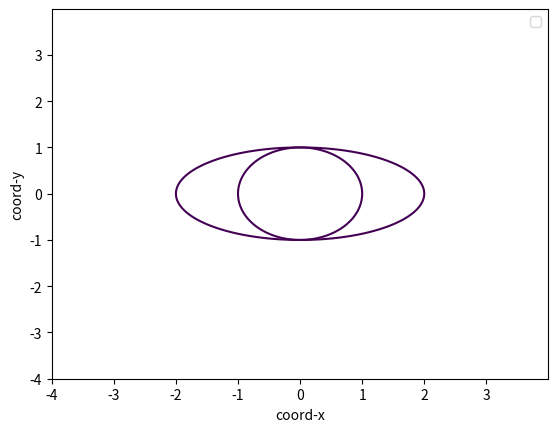

Source code (Python):
import matplotlib.pyplot as plt
import numpy as np
def grafiki(R=1,a=2,b=1):
    x=np.arange(-2*a,2*a,0.01)
    y=np.arange(-2*a,2*a,0.01)
    X,Y= np.meshgrid(x,y)
    fxy= X ** 2 + Y ** 2
    plt.contour(X,Y, fxy, levels=[R**2])
    plt.xlabel('coord-x')
    plt.ylabel('coord-y')
    X,Y= np.meshgrid(x,y)
    fxy1=(X**2/a**2)+(Y**2/b**2)
    plt.contour(X,Y, fxy1,levels=[1])
    plt.legend()
grafiki()